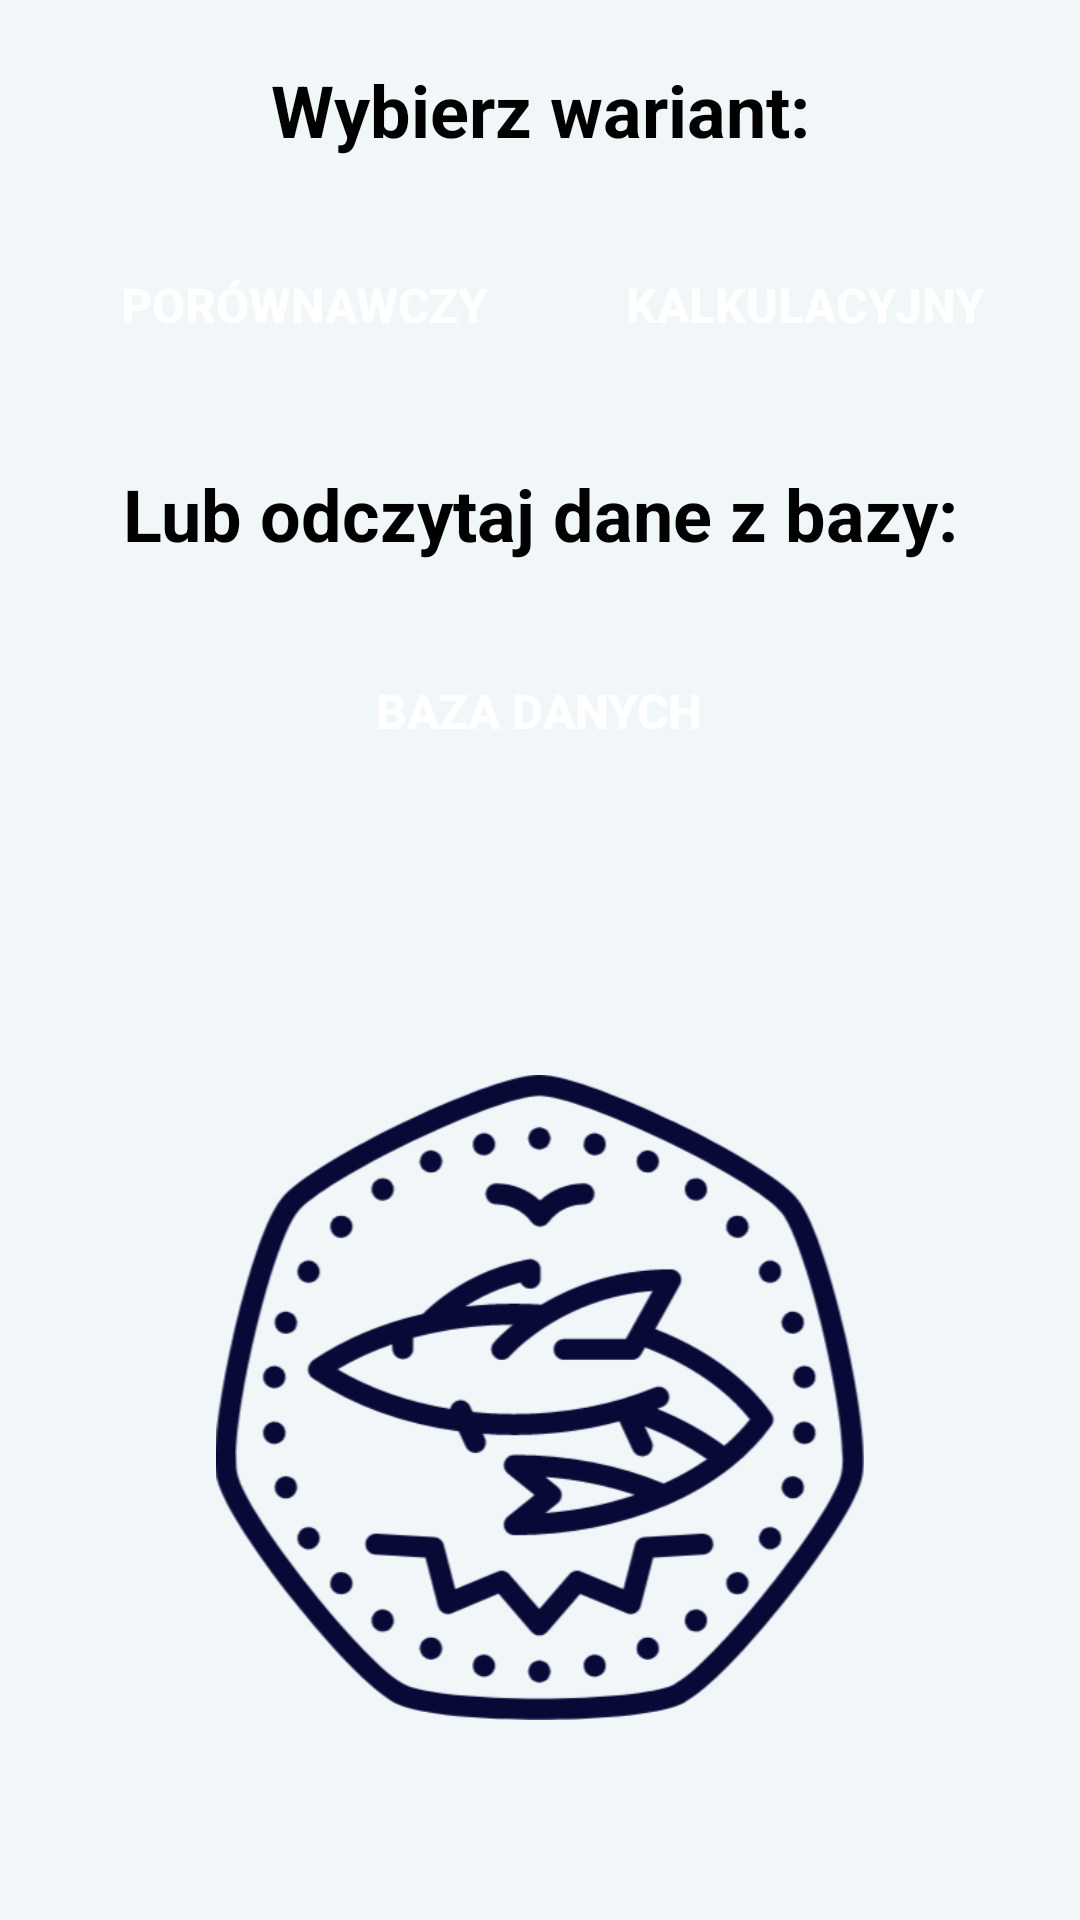

This screen was rendered from an Android layout file. Write that file and the resources it references.
<!-- AndroidManifest.xml: application theme RekinTheme -->
<!-- res/layout/main.xml -->
<?xml version="1.0" encoding="utf-8"?>
<LinearLayout xmlns:android="http://schemas.android.com/apk/res/android"
    xmlns:app="http://schemas.android.com/apk/res-auto"
    android:orientation="vertical" android:layout_width="match_parent"
    android:layout_height="match_parent"
    android:weightSum="1">

    <Space
        android:layout_width="match_parent"
        android:layout_height="wrap_content"
        android:layout_weight="0.09" />

    <TextView
        android:id="@+id/textView"
        android:layout_width="match_parent"
        android:layout_height="wrap_content"
        android:text="Wybierz wariant:"
        android:textAlignment="center"
        android:textColor="@android:color/black"
        android:textSize="24sp"
        android:textStyle="bold" />

    <Space
        android:layout_width="match_parent"
        android:layout_height="wrap_content"
        android:layout_weight="0.07" />

    <LinearLayout
        android:weightSum="11"
        android:layout_width="match_parent"
        android:layout_height="66dp"
        android:orientation="horizontal">

        <Space
            android:layout_width="0dp"
            android:layout_height="fill_parent"
            android:layout_weight="1" />

        <Button
            android:id="@+id/btn_porown"
            android:layout_width="0dp"
            android:layout_height="fill_parent"
            android:layout_weight="4.21"
            android:background="@drawable/button"
            android:onClick="idzPorownawczy"
            android:text="Porównawczy"
            android:textColor="@android:color/background_light"
            android:textSize="16sp"
            android:textStyle="bold" />

        <Space
            android:layout_width="0dp"
            android:layout_height="fill_parent"
            android:layout_weight="1" />

        <Button
            android:id="@+id/btn_kalkulacyjny"
            android:layout_width="0dp"
            android:layout_height="fill_parent"
            android:layout_weight="4"
            android:background="@drawable/button"
            android:onClick="idzKalkulacyjny"
            android:text="Kalkulacyjny"
            android:textColor="@android:color/background_light"
            android:textSize="16sp"
            android:textStyle="bold" />

        <Space
            android:layout_width="0dp"
            android:layout_height="fill_parent"
            android:layout_weight="1" />
    </LinearLayout>

    <Space
        android:layout_width="match_parent"
        android:layout_height="wrap_content"
        android:layout_weight="0.09" />

    <TextView
        android:id="@+id/textView1"
        android:layout_width="match_parent"
        android:layout_height="wrap_content"
        android:text="Lub odczytaj dane z bazy:"
        android:textAlignment="center"
        android:textColor="@android:color/black"
        android:textSize="24sp"
        android:textStyle="bold" />

    <Space
        android:layout_width="match_parent"
        android:layout_height="wrap_content"
        android:layout_weight="0.07" />

    <LinearLayout
        android:weightSum="11"
        android:layout_width="match_parent"
        android:layout_height="66dp"
        android:orientation="horizontal"
        android:layout_weight="0.39">


        <Space
            android:layout_width="0dp"
            android:layout_height="fill_parent"
            android:layout_weight="3" />

        <Button
            android:id="@+id/btn_baza"
            android:layout_width="0dp"
            android:layout_height="67dp"
            android:layout_weight="5.00"
            android:background="@drawable/button"
            android:onClick="idzBaza"
            android:text="Baza danych"
            android:textColor="@android:color/background_light"
            android:textSize="16sp"
            android:textStyle="bold" />

        <Space
            android:layout_width="0dp"
            android:layout_height="fill_parent"
            android:layout_weight="3" />
    </LinearLayout>

    <ImageView
        android:id="@+id/imageView2"
        android:layout_width="wrap_content"
        android:layout_height="215dp"
        app:srcCompat="@drawable/ogomakr" />

</LinearLayout>
<!-- resources referenced by this layout -->
<resources>
  <!-- drawable ogomakr: png bitmap (drawable, 66101 bytes) -->
  <style name="RekinTheme" parent="AppTheme">
          <item name="colorAccent">@color/accent_material_dark_1</item>
          <item name="android:textColorPrimary">@color/accent_material_dark_1</item>
          <item name="android:colorBackground">@color/background_material_light</item>
      </style>
  <style name="AppTheme" parent="Theme.AppCompat.Light.DarkActionBar">
          
          <item name="colorPrimary">@color/colorPrimary</item>
          <item name="colorPrimaryDark">@color/colorPrimaryDark</item>
          <item name="colorAccent">@color/colorAccent</item>
      </style>
  <color name="accent_material_dark_1">#000000</color>
  <color name="background_material_light">#f1f6f9</color>
  <color name="colorPrimary">#5e75f2</color>
  <color name="colorPrimaryDark">#303f9f</color>
  <color name="colorAccent">#FF4081</color>
</resources>
